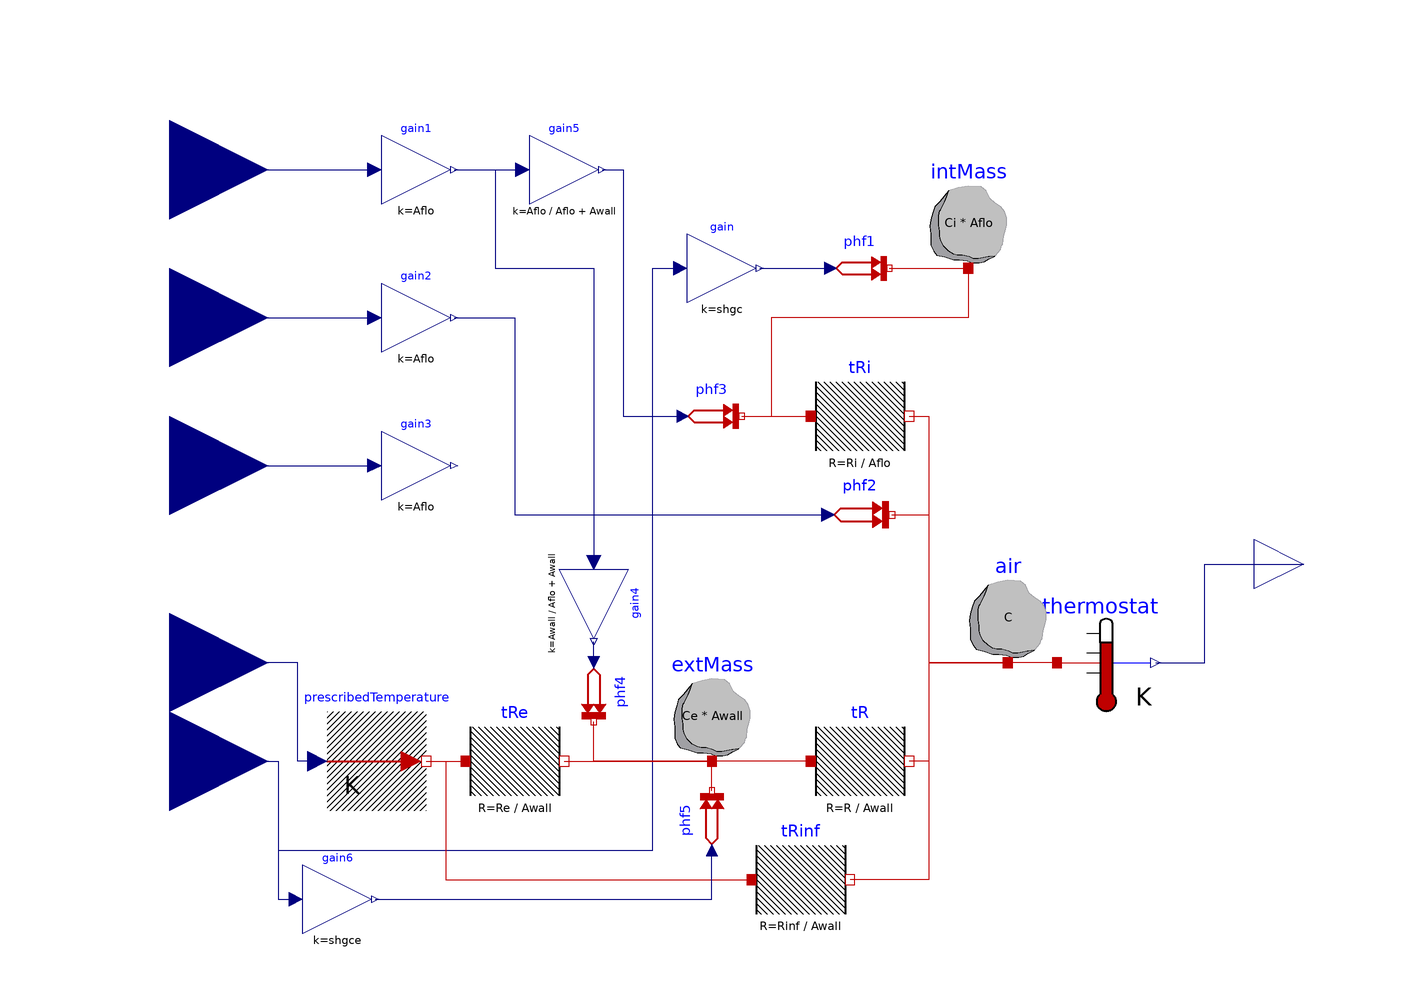

This picture is the connection diagram that the Modelica source below describes through its graphical annotations.

model R4C3 "Reduced order zone model with no heating and cooling inputs"
      parameter Modelica.SIunits.Area Aflo = 48 "Floor area of zone";
      parameter Modelica.SIunits.Area Awall = 48 + 2 * 2.7 * (6 + 8) "Wall and ceiling area";
      parameter Modelica.SIunits.Volume V = 48 * 2.7 "Zone volume";
      parameter Units.ThermalResistancePerArea R = 0.01 "Resistance of zone";
      parameter Units.ThermalResistancePerArea Ri = 0.01 "Resistance of internal thermal mass";
      parameter Units.ThermalResistancePerArea Re = 0.01 "Resistance of external thermal mass";
      parameter Units.ThermalResistancePerArea Rinf = 0.01 "Resistance of infiltration";
      parameter Modelica.SIunits.HeatCapacity C = 1e5 "Capacitance of zone";
      parameter Units.HeatCapacityPerArea Ci = 1e5 "Capacitance of internal thermal mass";
      parameter Units.HeatCapacityPerArea Ce = 1e5 "Capacitance of external thermal mass";
      parameter Real shgc = 0.8 "Solar heat gain coefficient of window";
      parameter Real shgce = 0.8 "Solar heat gain coefficient of ext. walls";
      parameter Modelica.SIunits.Temperature T0_C = 20+273.15 "Initial temperature of C";
      parameter Modelica.SIunits.Temperature T0_Ci = 20+273.15 "Initial temperature of Ci";
      parameter Modelica.SIunits.Temperature T0_Ce = 20+273.15 "Initial temperature of Ce";

      Modelica.Thermal.HeatTransfer.Sensors.TemperatureSensor thermostat
        annotation (Placement(transformation(extent={{60,-30},{80,-10}})));
      Modelica.Thermal.HeatTransfer.Components.HeatCapacitor air(C=C, T(fixed=
              true, start=T0_C))
        annotation (Placement(transformation(extent={{40,-20},{60,0}})));
      Modelica.Thermal.HeatTransfer.Components.ThermalResistor tRe(R=Re/Awall)
        annotation (Placement(transformation(extent={{-60,-50},{-40,-30}})));
      Modelica.Thermal.HeatTransfer.Sources.PrescribedTemperature
        prescribedTemperature
        annotation (Placement(transformation(extent={{-88,-50},{-68,-30}})));
      Modelica.Thermal.HeatTransfer.Sources.PrescribedHeatFlow phf2
        annotation (Placement(transformation(extent={{13.5,3.5},{26.5,16.5}})));
      Modelica.Blocks.Math.Gain gain(k=shgc)
        annotation (Placement(transformation(extent={{-15,53},{-1,67}})));
      Modelica.Thermal.HeatTransfer.Sources.PrescribedHeatFlow phf1
        annotation (Placement(transformation(extent={{14,54},{26,66}})));
      Modelica.Blocks.Interfaces.RealOutput Tzone(unit="K")
        "Zone mean air drybulb temperature"
        annotation (Placement(transformation(extent={{100,-10},{120,10}}),
            iconTransformation(extent={{100,-10},{120,10}})));
      Modelica.Blocks.Interfaces.RealInput intRad
        "Connector of Real input signals 1"
        annotation (Placement(transformation(extent={{-140,60},{-100,100}})));
      Modelica.Blocks.Interfaces.RealInput intCon
        "Connector of Real input signals 1"
        annotation (Placement(transformation(extent={{-140,30},{-100,70}})));
      Modelica.Blocks.Interfaces.RealInput intLat
        "Connector of Real input signals 1"
        annotation (Placement(transformation(extent={{-140,0},{-100,40}})));
      Modelica.Blocks.Math.Gain gain1(k=Aflo)
        annotation (Placement(transformation(extent={{-77,73},{-63,87}})));
      Modelica.Blocks.Math.Gain gain2(k=Aflo)
        annotation (Placement(transformation(extent={{-77,43},{-63,57}})));
      Modelica.Blocks.Math.Gain gain3(k=Aflo)
        annotation (Placement(transformation(extent={{-77,13},{-63,27}})));
      Modelica.Blocks.Interfaces.RealInput weaTDryBul
        annotation (Placement(transformation(extent={{-140,-40},{-100,0}})));
      Modelica.Blocks.Interfaces.RealInput weaHGloHor
        annotation (Placement(transformation(extent={{-140,-60},{-100,-20}})));
      Modelica.Thermal.HeatTransfer.Components.HeatCapacitor intMass(C=Ci*Aflo, T(fixed=
              true, start=T0_Ci))
        annotation (Placement(transformation(extent={{32,60},{52,80}})));
      Modelica.Thermal.HeatTransfer.Components.ThermalResistor tRi(R=Ri/Aflo)
        annotation (Placement(transformation(
            extent={{-10,-10},{10,10}},
            rotation=0,
            origin={20,30})));
      Modelica.Thermal.HeatTransfer.Components.ThermalResistor tR(R=R/Awall)
        annotation (Placement(transformation(extent={{10,-50},{30,-30}})));
      Modelica.Thermal.HeatTransfer.Components.HeatCapacitor extMass(C=Ce*Awall, T(fixed=
              true, start=T0_Ce))
        annotation (Placement(transformation(extent={{-20,-40},{0,-20}})));
      Modelica.Thermal.HeatTransfer.Sources.PrescribedHeatFlow phf3
        annotation (Placement(transformation(extent={{-16,24},{-4,36}})));
      Modelica.Thermal.HeatTransfer.Sources.PrescribedHeatFlow phf4 annotation (
          Placement(transformation(
            extent={{-6,-6},{6,6}},
            rotation=-90,
            origin={-34,-26})));
      Modelica.Blocks.Math.Gain gain4(k=Awall/(Aflo + Awall))
        annotation (Placement(transformation(extent={{-7,-7},{7,7}},
            rotation=-90,
            origin={-34,-8})));
      Modelica.Blocks.Math.Gain gain5(k=Aflo/(Aflo + Awall))
        annotation (Placement(transformation(extent={{-7,-7},{7,7}},
            rotation=0,
            origin={-40,80})));
      Modelica.Thermal.HeatTransfer.Components.ThermalResistor tRinf(R=Rinf/Awall)
        annotation (Placement(transformation(extent={{-2,-74},{18,-54}})));
      Modelica.Blocks.Math.Gain gain6(k=shgce)
        annotation (Placement(transformation(extent={{-93,-75},{-79,-61}})));
      Modelica.Thermal.HeatTransfer.Sources.PrescribedHeatFlow phf5
        annotation (Placement(transformation(extent={{-6,-6},{6,6}},
            rotation=90,
            origin={-10,-52})));
    equation

      connect(thermostat.T,Tzone)  annotation (Line(points={{80,-20},{90,-20},{
              90,0},{110,0}},
                        color={0,0,127}));
      connect(thermostat.port, air.port)
        annotation (Line(points={{60,-20},{50,-20}}, color={191,0,0}));
      connect(prescribedTemperature.port, tRe.port_a)
        annotation (Line(points={{-68,-40},{-60,-40}},           color={191,0,0}));
      connect(phf2.port, air.port) annotation (Line(points={{26.5,10},{26.5,10},{34,
              10},{34,-20},{50,-20}}, color={191,0,0}));
      connect(gain.y, phf1.Q_flow)
        annotation (Line(points={{-0.3,60},{-0.3,60},{14,60}},
                                                 color={0,0,127}));
      connect(intRad, gain1.u)
        annotation (Line(points={{-120,80},{-78.4,80}},         color={0,0,127}));
      connect(intCon, gain2.u)
        annotation (Line(points={{-120,50},{-78.4,50}},         color={0,0,127}));
      connect(intLat, gain3.u)
        annotation (Line(points={{-120,20},{-100,20},{-78.4,20}},
                                                               color={0,0,127}));
      connect(prescribedTemperature.T, weaTDryBul)
        annotation (Line(points={{-90,-40},{-94,-40},{-94,-20},{-120,-20}},
                                                        color={0,0,127}));
      connect(weaHGloHor, gain.u) annotation (Line(points={{-120,-40},{-120,-40},
              {-98,-40},{-98,-58},{-22,-58},{-22,60},{-16.4,60}},
                                       color={0,0,127}));
      connect(phf1.port, intMass.port)
        annotation (Line(points={{26,60},{26,60},{42,60}},
                                                   color={191,0,0}));
      connect(intMass.port, tRi.port_a) annotation (Line(points={{42,60},{42,50},{2,
              50},{2,30},{10,30}}, color={191,0,0}));
      connect(tRi.port_b, air.port) annotation (Line(points={{30,30},{34,30},{34,-20},
              {50,-20}}, color={191,0,0}));
      connect(air.port, tR.port_b) annotation (Line(points={{50,-20},{34,-20},{34,-40},
              {30,-40}}, color={191,0,0}));
      connect(tRe.port_b, extMass.port)
        annotation (Line(points={{-40,-40},{-10,-40}}, color={191,0,0}));
      connect(tR.port_a, extMass.port)
        annotation (Line(points={{10,-40},{-10,-40}}, color={191,0,0}));
      connect(gain2.y, phf2.Q_flow) annotation (Line(points={{-62.3,50},{-50,50},{-50,
              10},{13.5,10}},
                         color={0,0,127}));
      connect(phf3.port, tRi.port_a)
        annotation (Line(points={{-4,30},{-4,30},{10,30}}, color={191,0,0}));
      connect(extMass.port, phf4.port)
        annotation (Line(points={{-10,-40},{-34,-40},{-34,-32}}, color={191,0,0}));
      connect(phf4.Q_flow, gain4.y) annotation (Line(points={{-34,-20},{-34,-20},{-34,
              -18},{-34,-15.7}}, color={0,0,127}));
      connect(gain1.y, gain4.u) annotation (Line(points={{-62.3,80},{-54,80},{-54,60},
              {-34,60},{-34,0.4}}, color={0,0,127}));
      connect(gain1.y, gain5.u)
        annotation (Line(points={{-62.3,80},{-48.4,80}}, color={0,0,127}));
      connect(gain5.y, phf3.Q_flow) annotation (Line(points={{-32.3,80},{-28,80},{-28,
              30},{-16,30}}, color={0,0,127}));
      connect(prescribedTemperature.port, tRinf.port_a) annotation (Line(points={{-68,-40},
              {-64,-40},{-64,-64},{-2,-64}},       color={191,0,0}));
      connect(air.port, tRinf.port_b) annotation (Line(points={{50,-20},{34,-20},
              {34,-64},{18,-64}},
                             color={191,0,0}));
      connect(weaHGloHor, gain6.u) annotation (Line(points={{-120,-40},{-98,-40},
              {-98,-68},{-94.4,-68}},
                                 color={0,0,127}));
      connect(gain6.y, phf5.Q_flow) annotation (Line(points={{-78.3,-68},{-10,
              -68},{-10,-58}},
                         color={0,0,127}));
      connect(phf5.port, extMass.port) annotation (Line(points={{-10,-46},{-10,
              -46},{-10,-40}}, color={191,0,0}));
      annotation (
    experiment(
          StopTime=3.1536e+07,
          Interval=3600,
          __Dymola_Algorithm="Radau"),
    __Dymola_Commands(file="modelica://Buildings/Resources/Scripts/Dymola/ThermalZones/Detailed/Validation/BESTEST/Case600FF.mos"
            "Simulate and plot"), Documentation(info="<html>
<p>
This model is used for the test case 600FF of the BESTEST validation suite.
Case 600FF is a light-weight building.
The room temperature is free floating.
</p>
</html>",     revisions="<html>
<ul>
<li>
October 29, 2016, by Michael Wetter:<br/>
Placed a capacity at the room-facing surface
to reduce the dimension of the nonlinear system of equations,
which generally decreases computing time.<br/>
Removed the pressure drop element which is not needed.<br/>
Linearized the radiative heat transfer, which is the default in
the library, and avoids a large nonlinear system of equations.<br/>
This is for
<a href=\"https://github.com/lbl-srg/modelica-buildings/issues/565\">issue 565</a>.
</li>
<li>
December 22, 2014 by Michael Wetter:<br/>
Removed <code>Modelica.Fluid.System</code>
to address issue
<a href=\"https://github.com/lbl-srg/modelica-buildings/issues/311\">#311</a>.
</li>
<li>
October 9, 2013, by Michael Wetter:<br/>
Implemented soil properties using a record so that <code>TSol</code> and
<code>TLiq</code> are assigned.
This avoids an error when the model is checked in the pedantic mode.
</li>
<li>
July 15, 2012, by Michael Wetter:<br/>
Added reference results.
Changed implementation to make this model the base class
for all BESTEST cases.
Added computation of hourly and annual averaged room air temperature.
<li>
October 6, 2011, by Michael Wetter:<br/>
First implementation.
</li>
</ul>
</html>"),
        Icon(graphics={
            Rectangle(
              extent={{-92,92},{92,-92}},
              pattern=LinePattern.None,
              lineColor={117,148,176},
              fillColor={170,213,255},
              fillPattern=FillPattern.Sphere),
            Rectangle(
              extent={{-100,-100},{100,100}},
              lineColor={95,95,95},
              fillColor={95,95,95},
              fillPattern=FillPattern.Solid),
            Rectangle(
              extent={{-92,92},{92,-92}},
              pattern=LinePattern.None,
              lineColor={117,148,176},
              fillColor={170,213,255},
              fillPattern=FillPattern.Sphere),
            Rectangle(
              extent={{-44,42},{54,-46}},
              lineColor={0,0,0},
              fillColor={135,135,135},
              fillPattern=FillPattern.Solid),
            Text(
              extent={{-150,144},{150,104}},
              textString="%name",
              lineColor={0,0,255})}),
        __Dymola_experimentSetupOutput(events=false));
    end R4C3;